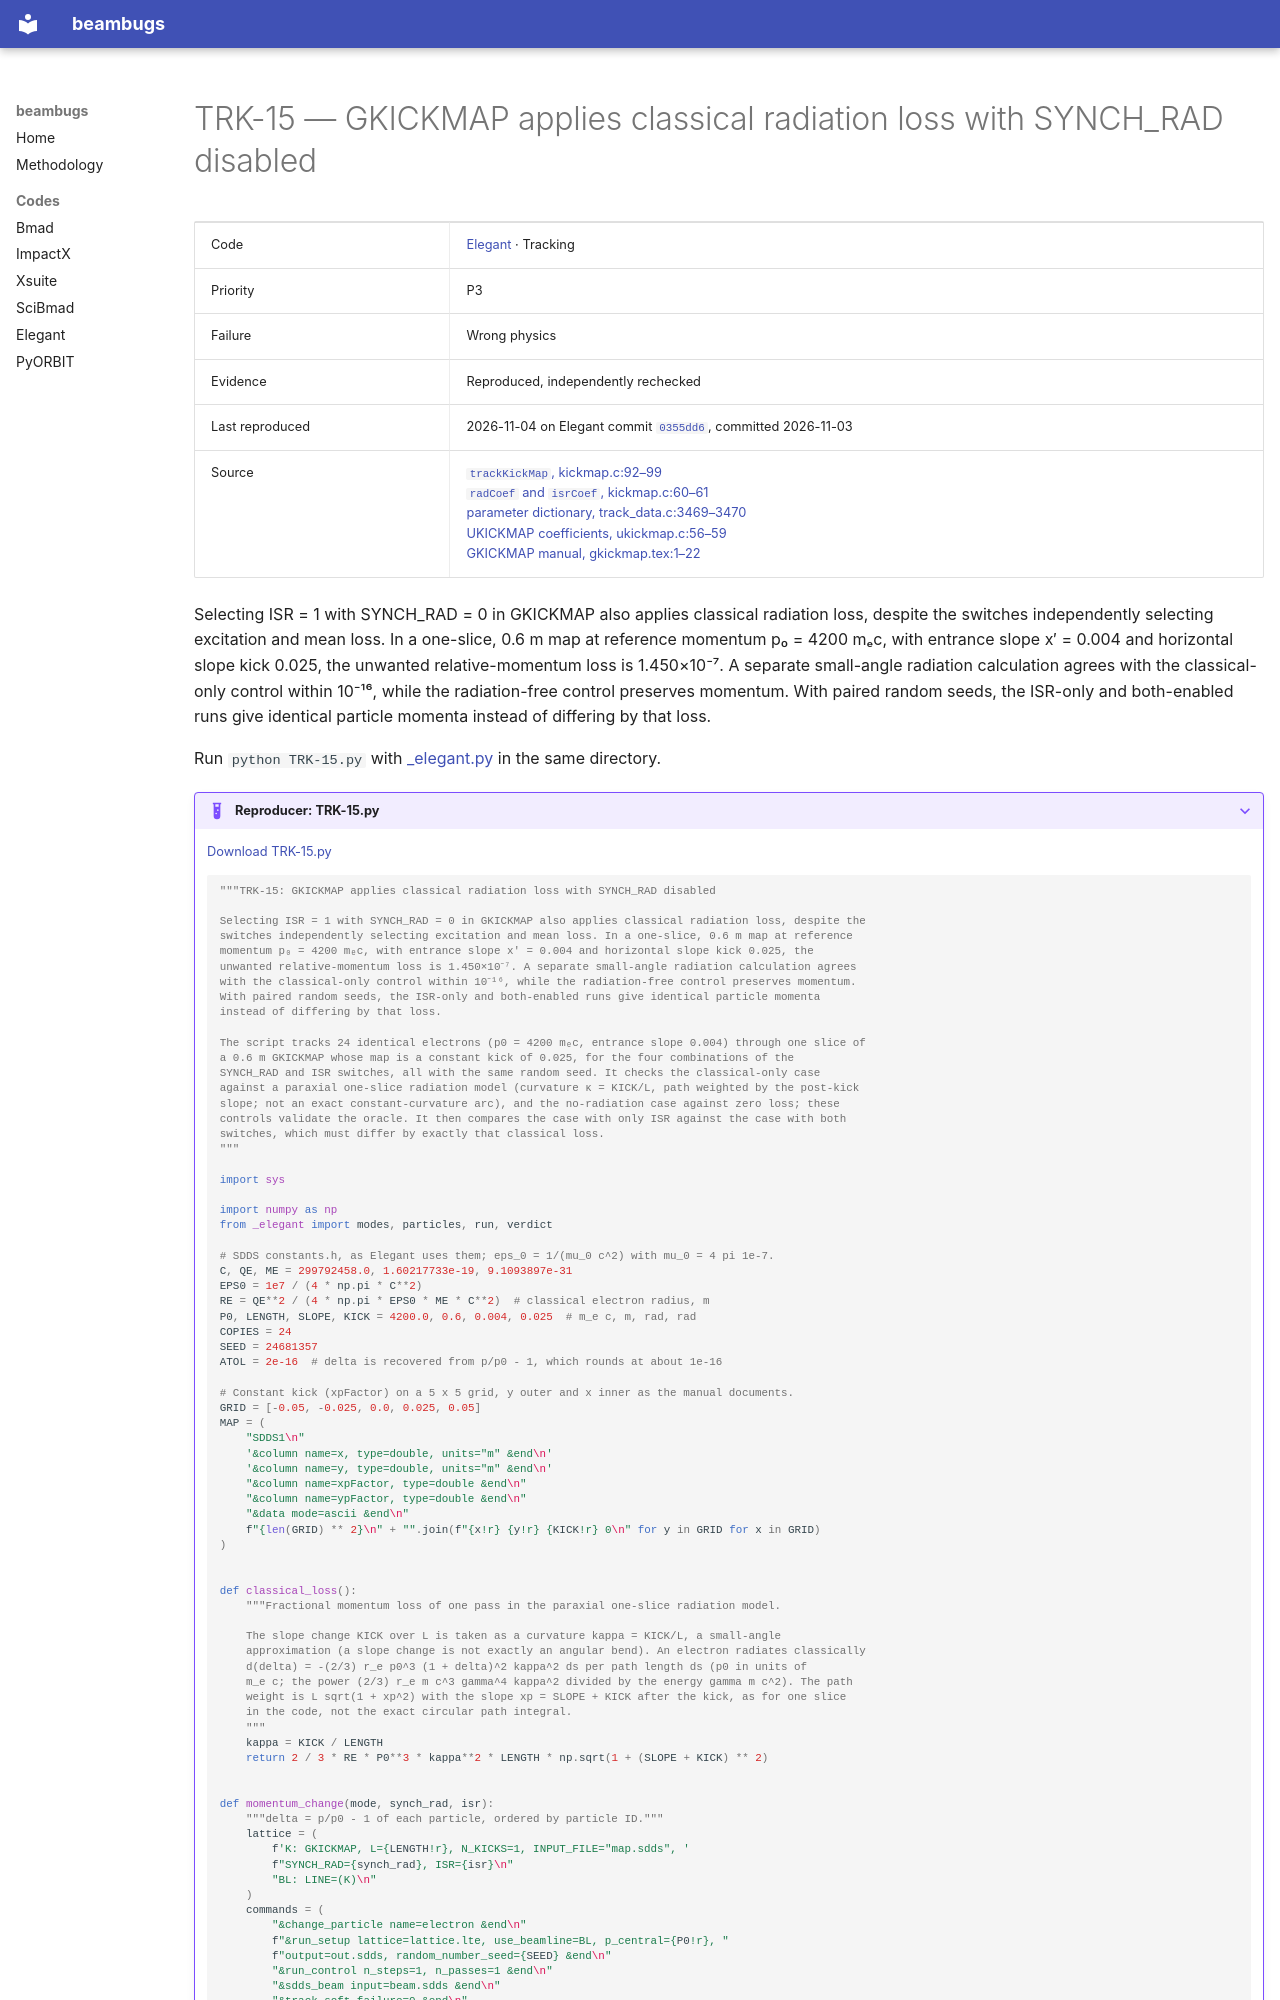

repository: nikitakuklev/beambugs · page: elegant/TRK-15/index.html · generator: mkdocs

---
title: "TRK-15: GKICKMAP applies classical radiation loss with SYNCH_RAD disabled"
hide:
  - toc
---

# TRK-15 — GKICKMAP applies classical radiation loss with SYNCH_RAD disabled

| | |
|---|---|
| Code | [Elegant](../index.md) · Tracking |
| Priority | P3 |
| Failure | Wrong physics |
| Evidence | Reproduced, independently rechecked |
| Last reproduced | 2026-11-04 on Elegant commit [`0355dd6`](https://github.com/rtsoliday/elegant/commit/0355dd6aca12), committed 2026-11-03 |
| Source | [`trackKickMap`, kickmap.c:92–99](https://github.com/rtsoliday/elegant/blob/0355dd6aca12c861971fbf8f3ae78a0ded991734/src/kickmap.c#L92-L99)<br>[`radCoef` and `isrCoef`, kickmap.c:60–61](https://github.com/rtsoliday/elegant/blob/0355dd6aca12c861971fbf8f3ae78a0ded991734/src/kickmap.c#L60-L61)<br>[parameter dictionary, track_data.c:3469–3470](https://github.com/rtsoliday/elegant/blob/0355dd6aca12c861971fbf8f3ae78a0ded991734/src/track_data.c#L3469-L3470)<br>[UKICKMAP coefficients, ukickmap.c:56–59](https://github.com/rtsoliday/elegant/blob/0355dd6aca12c861971fbf8f3ae78a0ded991734/src/ukickmap.c#L56-L59)<br>[GKICKMAP manual, gkickmap.tex:1–22](https://github.com/rtsoliday/elegant/blob/0355dd6aca12c861971fbf8f3ae78a0ded991734/doc/gkickmap.tex#L1-L22) |

Selecting ISR = 1 with SYNCH_RAD = 0 in GKICKMAP also applies classical radiation loss, despite the switches independently selecting excitation and mean loss. In a one-slice, 0.6 m map at reference momentum p₀ = 4200 mₑc, with entrance slope x′ = 0.004 and horizontal slope kick 0.025, the unwanted relative-momentum loss is 1.450×10⁻⁷. A separate small-angle radiation calculation agrees with the classical-only control within 10⁻¹⁶, while the radiation-free control preserves momentum. With paired random seeds, the ISR-only and both-enabled runs give identical particle momenta instead of differing by that loss.

Run `python TRK-15.py` with [_elegant.py](../helpers/_elegant.py) in the same directory.

??? example "Reproducer: TRK-15.py"

    [Download TRK-15.py](TRK-15.py)

    ```python
    """TRK-15: GKICKMAP applies classical radiation loss with SYNCH_RAD disabled

    Selecting ISR = 1 with SYNCH_RAD = 0 in GKICKMAP also applies classical radiation loss, despite the
    switches independently selecting excitation and mean loss. In a one-slice, 0.6 m map at reference
    momentum p₀ = 4200 mₑc, with entrance slope x′ = 0.004 and horizontal slope kick 0.025, the
    unwanted relative-momentum loss is 1.450×10⁻⁷. A separate small-angle radiation calculation agrees
    with the classical-only control within 10⁻¹⁶, while the radiation-free control preserves momentum.
    With paired random seeds, the ISR-only and both-enabled runs give identical particle momenta
    instead of differing by that loss.

    The script tracks 24 identical electrons (p0 = 4200 mₑc, entrance slope 0.004) through one slice of
    a 0.6 m GKICKMAP whose map is a constant kick of 0.025, for the four combinations of the
    SYNCH_RAD and ISR switches, all with the same random seed. It checks the classical-only case
    against a paraxial one-slice radiation model (curvature κ = KICK/L, path weighted by the post-kick
    slope; not an exact constant-curvature arc), and the no-radiation case against zero loss; these
    controls validate the oracle. It then compares the case with only ISR against the case with both
    switches, which must differ by exactly that classical loss.
    """

    import sys

    import numpy as np
    from _elegant import modes, particles, run, verdict

    # SDDS constants.h, as Elegant uses them; eps_0 = 1/(mu_0 c^2) with mu_0 = 4 pi 1e-7.
    C, QE, ME = 299792458.0, 1.60217733e-19, 9.1093897e-31
    EPS0 = 1e7 / (4 * np.pi * C**2)
    RE = QE**2 / (4 * np.pi * EPS0 * ME * C**2)  # classical electron radius, m
    P0, LENGTH, SLOPE, KICK = 4200.0, 0.6, 0.004, 0.025  # m_e c, m, rad, rad
    COPIES = 24
    SEED = 24681357
    ATOL = 2e-16  # delta is recovered from p/p0 - 1, which rounds at about 1e-16

    # Constant kick (xpFactor) on a 5 x 5 grid, y outer and x inner as the manual documents.
    GRID = [-0.05, -0.025, 0.0, 0.025, 0.05]
    MAP = (
        "SDDS1\n"
        '&column name=x, type=double, units="m" &end\n'
        '&column name=y, type=double, units="m" &end\n'
        "&column name=xpFactor, type=double &end\n"
        "&column name=ypFactor, type=double &end\n"
        "&data mode=ascii &end\n"
        f"{len(GRID) ** 2}\n" + "".join(f"{x!r} {y!r} {KICK!r} 0\n" for y in GRID for x in GRID)
    )


    def classical_loss():
        """Fractional momentum loss of one pass in the paraxial one-slice radiation model.

        The slope change KICK over L is taken as a curvature kappa = KICK/L, a small-angle
        approximation (a slope change is not exactly an angular bend). An electron radiates classically
        d(delta) = -(2/3) r_e p0^3 (1 + delta)^2 kappa^2 ds per path length ds (p0 in units of
        m_e c; the power (2/3) r_e m c^3 gamma^4 kappa^2 divided by the energy gamma m c^2). The path
        weight is L sqrt(1 + xp^2) with the slope xp = SLOPE + KICK after the kick, as for one slice
        in the code, not the exact circular path integral.
        """
        kappa = KICK / LENGTH
        return 2 / 3 * RE * P0**3 * kappa**2 * LENGTH * np.sqrt(1 + (SLOPE + KICK) ** 2)
